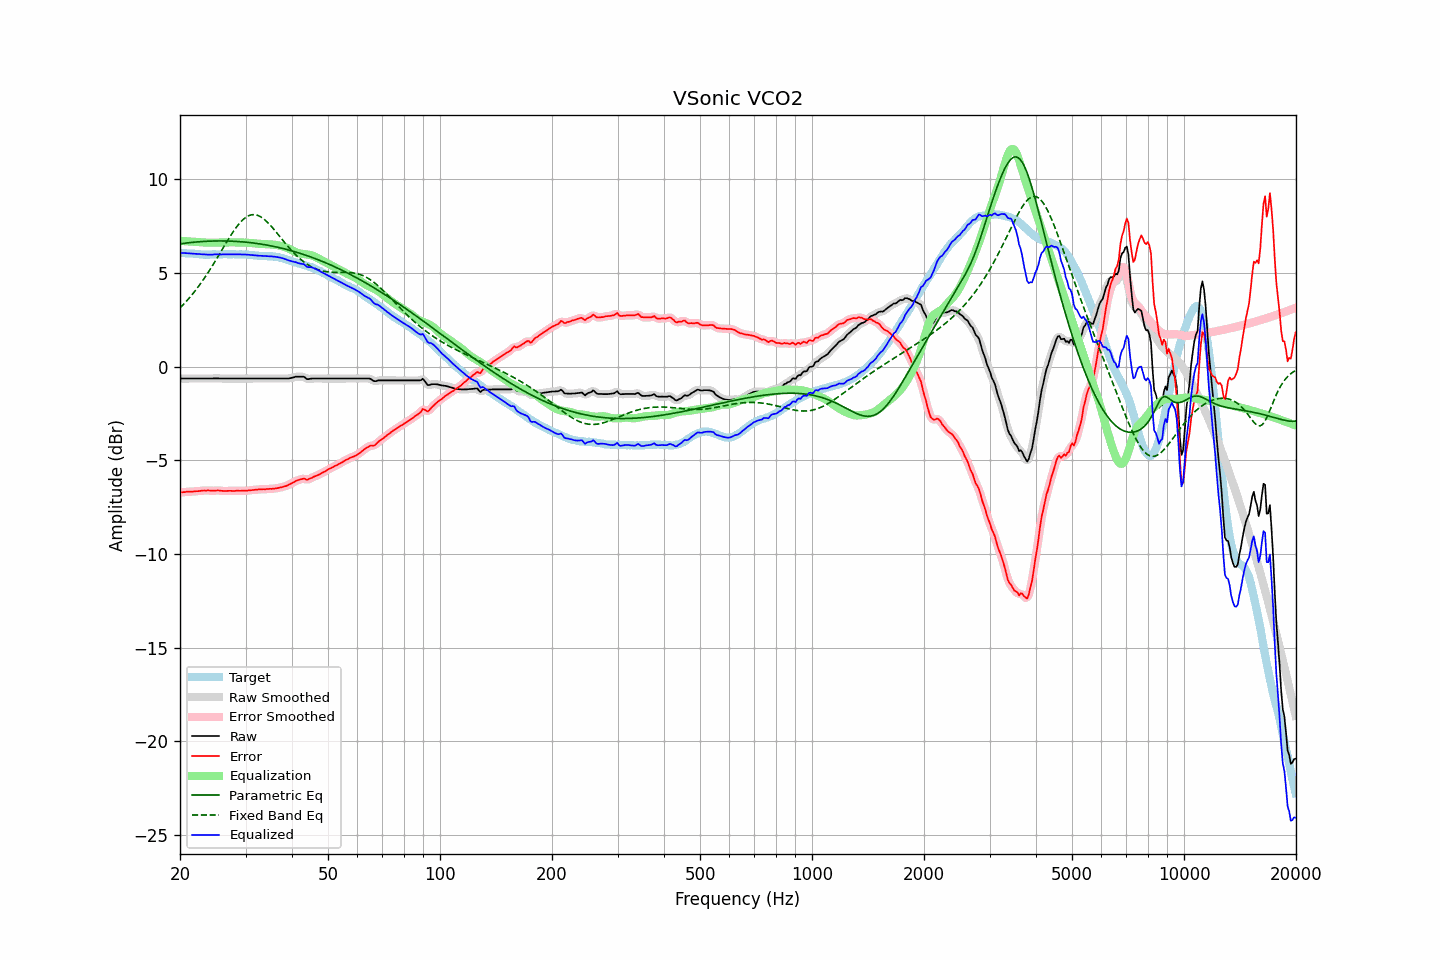

Values plotted in this chart, from the file beside it:
frequency, raw, error, smoothed, error_smoothed, equalization, parametric_eq, fixed_band_eq, equalized_raw, equalized_smoothed, target
20.00, -0.64, -6.72, -0.64, -6.72, 6.71, 6.55, 3.13, 6.08, 6.08, 6.08
20.20, -0.64, -6.71, -0.64, -6.71, 6.71, 6.56, 3.22, 6.07, 6.07, 6.07
20.40, -0.64, -6.70, -0.64, -6.70, 6.70, 6.57, 3.31, 6.06, 6.06, 6.06
20.61, -0.64, -6.70, -0.64, -6.69, 6.69, 6.59, 3.40, 6.06, 6.06, 6.06
20.81, -0.64, -6.68, -0.64, -6.68, 6.69, 6.60, 3.49, 6.05, 6.05, 6.04
21.02, -0.64, -6.68, -0.64, -6.68, 6.68, 6.61, 3.59, 6.05, 6.05, 6.04
21.23, -0.64, -6.67, -0.64, -6.67, 6.68, 6.62, 3.69, 6.04, 6.04, 6.03
21.44, -0.64, -6.68, -0.64, -6.67, 6.67, 6.63, 3.79, 6.03, 6.03, 6.04
21.66, -0.64, -6.67, -0.64, -6.67, 6.66, 6.63, 3.89, 6.03, 6.03, 6.03
21.87, -0.64, -6.66, -0.64, -6.66, 6.66, 6.64, 4.00, 6.02, 6.02, 6.02
22.09, -0.64, -6.65, -0.64, -6.65, 6.65, 6.65, 4.11, 6.01, 6.01, 6.01
22.31, -0.64, -6.65, -0.64, -6.64, 6.64, 6.66, 4.22, 6.01, 6.01, 6.01
22.54, -0.64, -6.64, -0.64, -6.64, 6.63, 6.66, 4.34, 6.00, 6.00, 6.00
22.76, -0.64, -6.63, -0.64, -6.63, 6.63, 6.67, 4.46, 5.99, 5.99, 5.99
22.99, -0.64, -6.62, -0.64, -6.62, 6.62, 6.68, 4.58, 5.98, 5.98, 5.98
23.22, -0.64, -6.61, -0.64, -6.61, 6.62, 6.68, 4.70, 5.98, 5.98, 5.97
23.45, -0.64, -6.62, -0.64, -6.61, 6.62, 6.69, 4.83, 5.98, 5.98, 5.98
23.69, -0.64, -6.61, -0.64, -6.61, 6.61, 6.69, 4.96, 5.98, 5.98, 5.97
23.92, -0.64, -6.61, -0.64, -6.61, 6.61, 6.69, 5.09, 5.98, 5.98, 5.97
24.16, -0.64, -6.62, -0.64, -6.62, 6.61, 6.70, 5.23, 5.98, 5.98, 5.98
24.40, -0.64, -6.63, -0.63, -6.62, 6.61, 6.70, 5.36, 5.98, 5.98, 5.99
24.65, -0.63, -6.62, -0.63, -6.62, 6.61, 6.70, 5.50, 5.99, 5.98, 5.99
24.89, -0.63, -6.62, -0.63, -6.61, 6.62, 6.71, 5.64, 5.99, 5.99, 5.99
25.14, -0.63, -6.61, -0.63, -6.61, 6.62, 6.71, 5.78, 5.99, 5.99, 5.98
25.39, -0.63, -6.61, -0.63, -6.61, 6.62, 6.71, 5.93, 5.99, 5.99, 5.98
25.65, -0.64, -6.62, -0.63, -6.62, 6.62, 6.71, 6.07, 5.99, 5.99, 5.98
25.91, -0.64, -6.63, -0.64, -6.63, 6.62, 6.71, 6.22, 5.99, 5.99, 5.99
26.16, -0.64, -6.64, -0.64, -6.64, 6.63, 6.71, 6.36, 5.99, 5.99, 6.00
26.43, -0.64, -6.64, -0.64, -6.64, 6.63, 6.71, 6.50, 5.99, 5.99, 6.00
26.69, -0.64, -6.64, -0.64, -6.64, 6.63, 6.70, 6.65, 6.00, 6.00, 6.00
26.96, -0.64, -6.63, -0.64, -6.63, 6.63, 6.70, 6.79, 6.00, 6.00, 5.99
27.23, -0.64, -6.63, -0.64, -6.63, 6.63, 6.70, 6.92, 6.00, 6.00, 5.99
27.50, -0.64, -6.63, -0.64, -6.63, 6.63, 6.70, 7.06, 6.00, 6.00, 5.99
27.77, -0.64, -6.64, -0.64, -6.63, 6.63, 6.69, 7.19, 5.99, 5.99, 6.00
28.05, -0.64, -6.64, -0.64, -6.63, 6.63, 6.69, 7.31, 5.99, 5.99, 6.00
28.33, -0.64, -6.62, -0.64, -6.63, 6.63, 6.68, 7.43, 5.99, 5.99, 5.98
28.62, -0.64, -6.62, -0.64, -6.62, 6.63, 6.68, 7.54, 5.99, 5.99, 5.98
28.90, -0.64, -6.63, -0.64, -6.62, 6.63, 6.67, 7.65, 5.99, 5.99, 5.99
29.19, -0.64, -6.63, -0.64, -6.62, 6.62, 6.66, 7.74, 5.99, 5.99, 5.99
29.48, -0.64, -6.62, -0.64, -6.62, 6.62, 6.66, 7.83, 5.99, 5.99, 5.98
29.78, -0.64, -6.62, -0.64, -6.62, 6.62, 6.65, 7.90, 5.98, 5.98, 5.98
30.08, -0.64, -6.63, -0.64, -6.62, 6.62, 6.64, 7.97, 5.98, 5.98, 5.99
30.38, -0.64, -6.62, -0.64, -6.61, 6.61, 6.63, 8.02, 5.97, 5.97, 5.98
30.68, -0.64, -6.60, -0.64, -6.61, 6.60, 6.62, 8.06, 5.97, 5.97, 5.96
30.99, -0.64, -6.60, -0.64, -6.59, 6.60, 6.61, 8.09, 5.96, 5.96, 5.96
31.30, -0.64, -6.59, -0.64, -6.59, 6.59, 6.60, 8.11, 5.95, 5.95, 5.95
31.61, -0.64, -6.58, -0.64, -6.58, 6.58, 6.59, 8.11, 5.94, 5.94, 5.94
31.93, -0.64, -6.57, -0.64, -6.57, 6.57, 6.58, 8.10, 5.93, 5.93, 5.93
32.24, -0.64, -6.57, -0.64, -6.56, 6.56, 6.57, 8.08, 5.93, 5.93, 5.93
32.57, -0.64, -6.55, -0.64, -6.55, 6.56, 6.56, 8.05, 5.92, 5.92, 5.91
32.89, -0.64, -6.55, -0.64, -6.55, 6.55, 6.54, 8.00, 5.91, 5.91, 5.91
33.22, -0.64, -6.55, -0.64, -6.54, 6.55, 6.53, 7.95, 5.91, 5.91, 5.91
33.55, -0.64, -6.54, -0.64, -6.54, 6.54, 6.52, 7.89, 5.90, 5.90, 5.90
33.89, -0.64, -6.55, -0.64, -6.54, 6.54, 6.50, 7.82, 5.90, 5.90, 5.91
34.23, -0.64, -6.53, -0.64, -6.53, 6.53, 6.49, 7.74, 5.90, 5.90, 5.89
34.57, -0.64, -6.53, -0.64, -6.53, 6.53, 6.47, 7.65, 5.89, 5.89, 5.89
34.92, -0.64, -6.52, -0.64, -6.52, 6.52, 6.45, 7.56, 5.89, 5.89, 5.88
35.27, -0.64, -6.53, -0.64, -6.52, 6.52, 6.44, 7.47, 5.88, 5.88, 5.89
35.62, -0.64, -6.51, -0.64, -6.51, 6.51, 6.42, 7.37, 5.87, 5.87, 5.87
35.97, -0.64, -6.51, -0.64, -6.50, 6.50, 6.40, 7.27, 5.86, 5.86, 5.87
... 635 more rows
